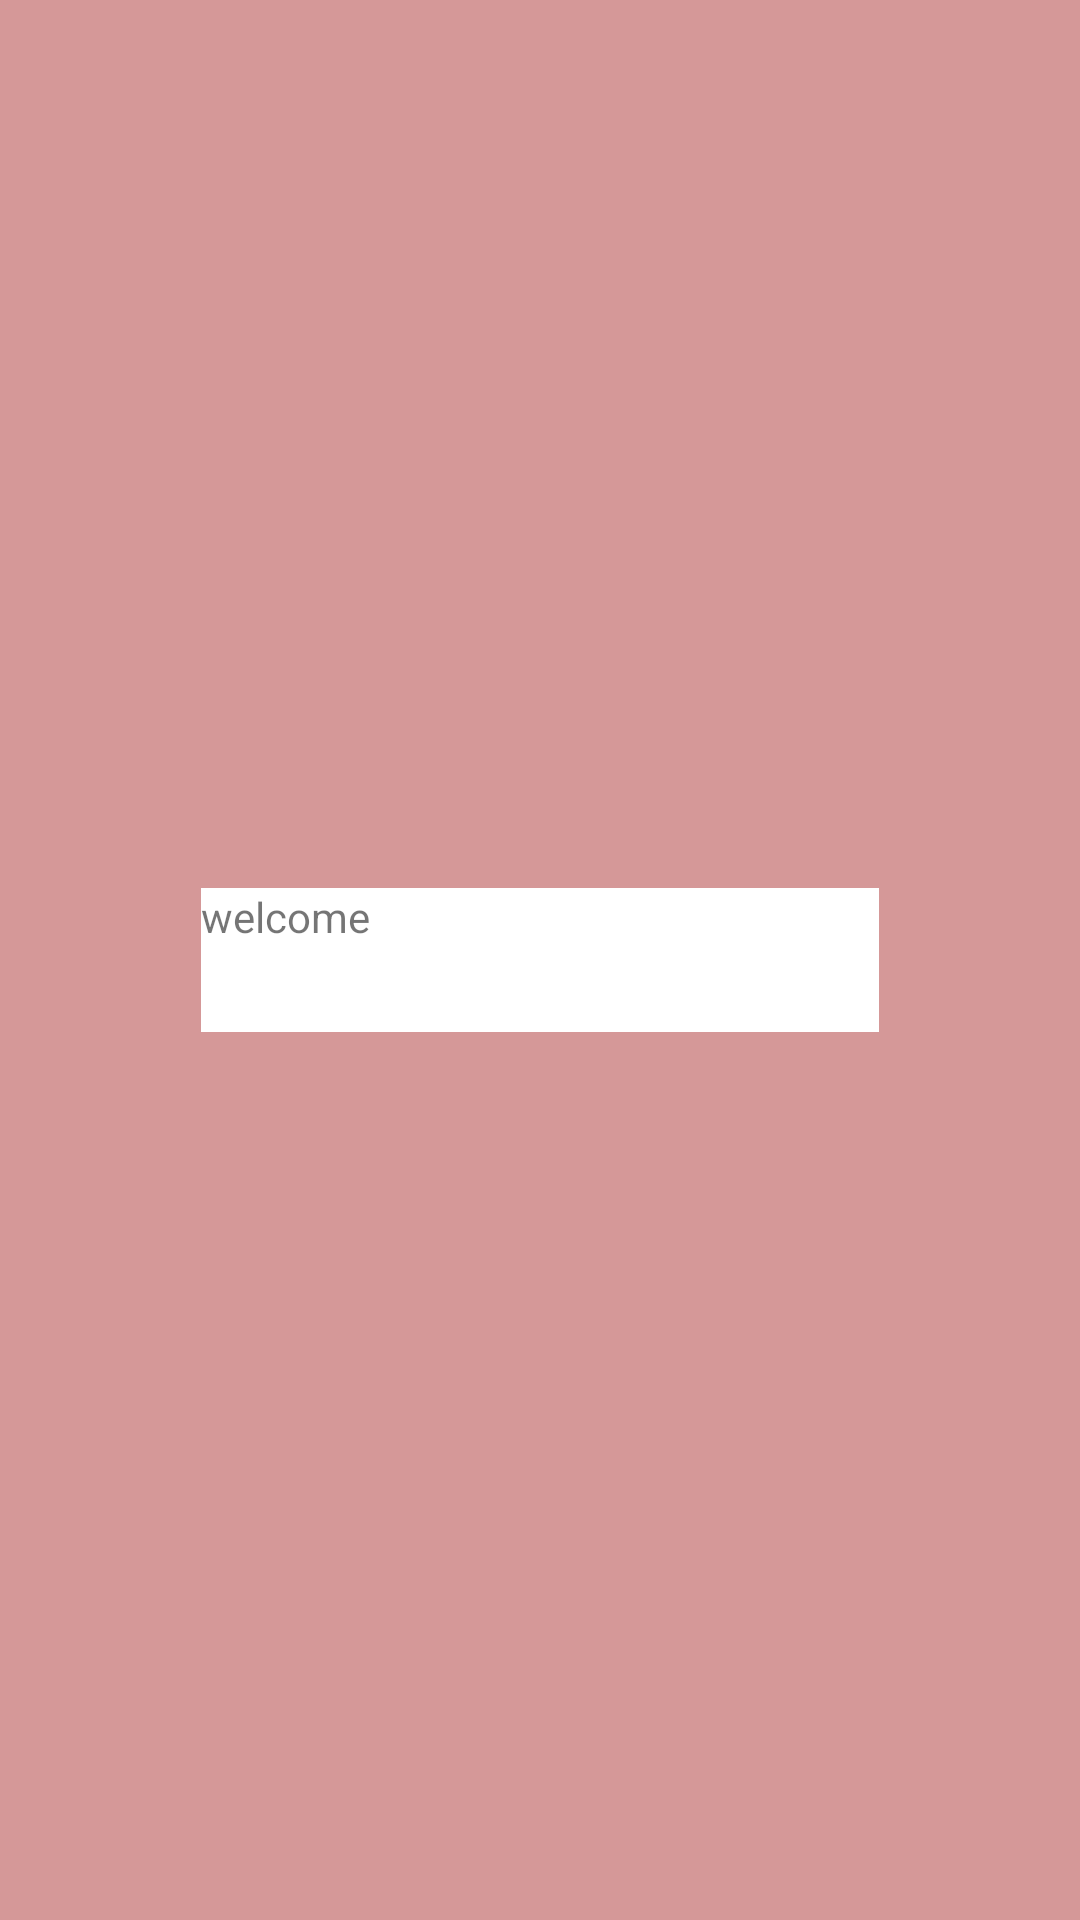

Reconstruct the res/layout file that produces this screen, plus the resources it refers to.
<!-- AndroidManifest.xml: application theme Theme.COVID19T -->
<!-- res/layout/activity_home.xml -->
<?xml version="1.0" encoding="utf-8"?>
<androidx.constraintlayout.widget.ConstraintLayout xmlns:android="http://schemas.android.com/apk/res/android"
    xmlns:app="http://schemas.android.com/apk/res-auto"
    xmlns:tools="http://schemas.android.com/tools"
    android:layout_width="match_parent"
    android:layout_height="match_parent"
    android:background="#D59898"
    tools:context=".HomeActivity">


    <TextView
        android:id="@+id/textView2"
        android:layout_width="226dp"
        android:layout_height="48dp"
        android:background="#FFFFFF"
        android:text="welcome"
        app:layout_constraintBottom_toBottomOf="parent"
        app:layout_constraintEnd_toEndOf="parent"
        app:layout_constraintStart_toStartOf="parent"
        app:layout_constraintTop_toTopOf="parent" />
</androidx.constraintlayout.widget.ConstraintLayout>
<!-- resources referenced by this layout -->
<resources>
  <style name="Theme.COVID19T" parent="Theme.MaterialComponents.DayNight.DarkActionBar">
          
          <item name="colorPrimary">@color/purple_500</item>
          <item name="colorPrimaryVariant">@color/purple_700</item>
          <item name="colorOnPrimary">@color/white</item>
          
          <item name="colorSecondary">@color/teal_200</item>
          <item name="colorSecondaryVariant">@color/teal_700</item>
          <item name="colorOnSecondary">@color/black</item>
          
          <item name="android:statusBarColor" tools:targetApi="l">?attr/colorPrimaryVariant</item>
          
      </style>
  <!-- not gathered from this repository: default colours our renderer supplied (Android Studio template values) -->
  <color name="purple_500">#FF6200EE</color>
  <color name="purple_700">#FF3700B3</color>
  <color name="teal_200">#FF03DAC5</color>
  <color name="teal_700">#FF018786</color>
  <color name="black">#FF000000</color>
  <color name="white">#FFFFFFFF</color>
</resources>
